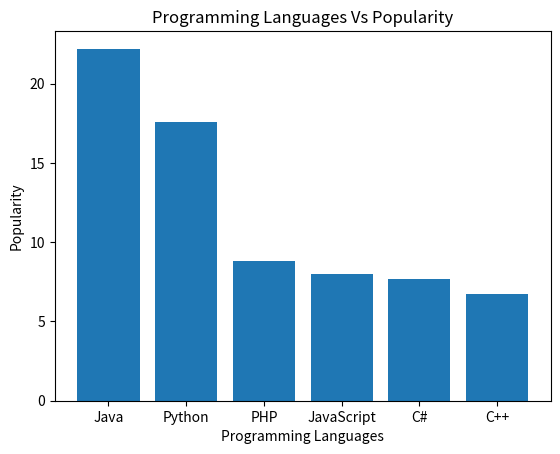

Python code for this plot:
"""Write a Python programming to display a bar chart of the popularity of programming Languages. Use uniform color. 
Sample data: 
Programming languages: Java, Python, PHP, JavaScript, C#, C++
Popularity: 22.2, 17.6, 8.8, 8, 7.7, 6.7
"""


import matplotlib.pyplot as plt
import numpy as np

Programming_languages=['Java','Python','PHP','JavaScript','C#','C++']
Popularity=[22.2,17.6,8.8,8,7.7,6.7]

ypos=np.arange(len(Programming_languages))

plt.bar(ypos,Popularity)
plt.xticks(ypos,Programming_languages)


plt.xlabel('Programming Languages')
plt.ylabel('Popularity')
plt.title('Programming Languages Vs Popularity')
plt.show()